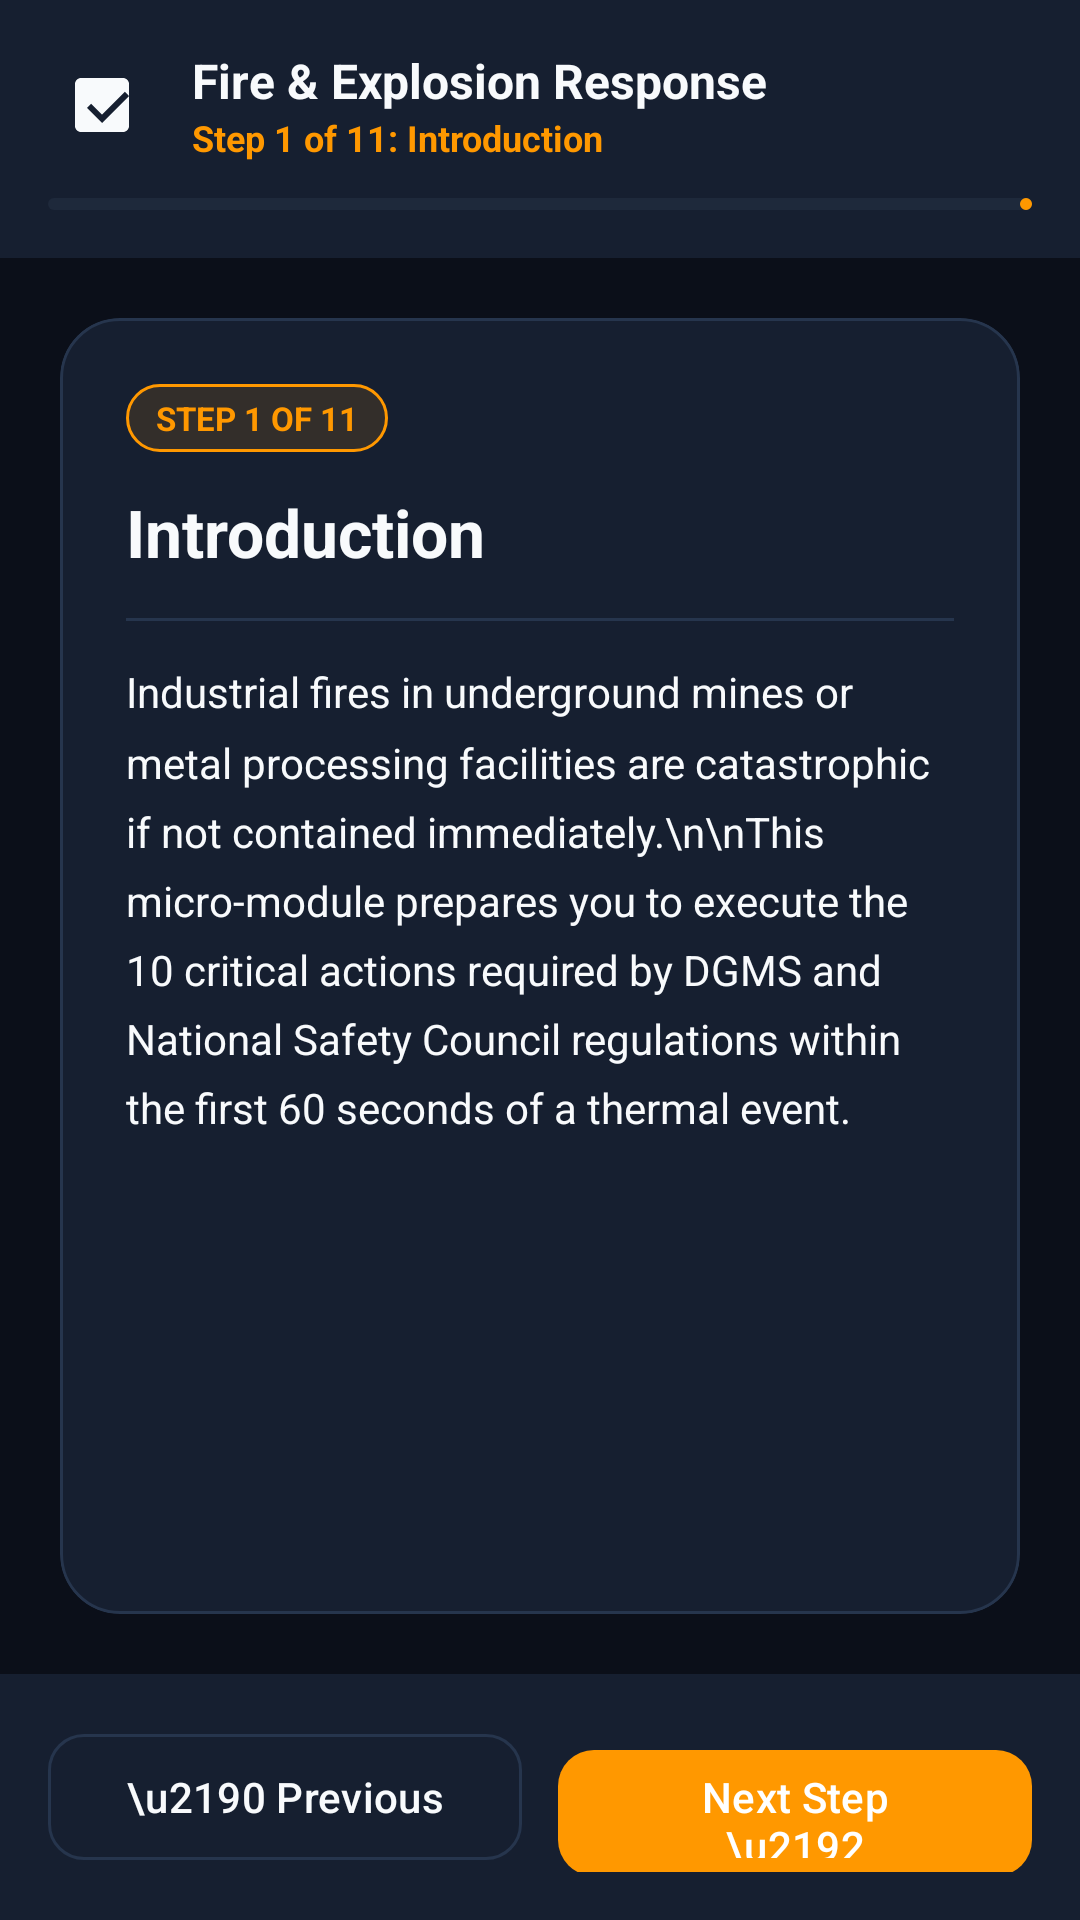

This screen was rendered from an Android layout file. Write that file and the resources it references.
<!-- AndroidManifest.xml: application theme Theme.SafetyAR -->
<!-- res/layout/activity_module_learning.xml -->
<?xml version="1.0" encoding="utf-8"?>
<androidx.coordinatorlayout.widget.CoordinatorLayout xmlns:android="http://schemas.android.com/apk/res/android"
    xmlns:app="http://schemas.android.com/apk/res-auto"
    xmlns:tools="http://schemas.android.com/tools"
    android:layout_width="match_parent"
    android:layout_height="match_parent"
    android:background="@color/bg_dark">

    <LinearLayout
        android:layout_width="match_parent"
        android:layout_height="match_parent"
        android:orientation="vertical">

        
        <LinearLayout
            android:layout_width="match_parent"
            android:layout_height="wrap_content"
            android:orientation="vertical"
            android:padding="16dp"
            android:background="@color/surface_card">

            <LinearLayout
                android:layout_width="match_parent"
                android:layout_height="wrap_content"
                android:orientation="horizontal"
                android:gravity="center_vertical">

                <ImageButton
                    android:id="@+id/btnBackFromLearning"
                    android:layout_width="36dp"
                    android:layout_height="36dp"
                    android:background="?attr/selectableItemBackgroundBorderless"
                    android:src="@drawable/ic_check_circle"
                    app:tint="@color/text_on_dark"
                    android:contentDescription="Back" />

                <LinearLayout
                    android:layout_width="0dp"
                    android:layout_height="wrap_content"
                    android:layout_weight="1"
                    android:layout_marginStart="12dp"
                    android:orientation="vertical">

                    <TextView
                        android:id="@+id/tvLearningHeaderTitle"
                        android:layout_width="wrap_content"
                        android:layout_height="wrap_content"
                        android:text="Fire &amp; Explosion Response"
                        android:textColor="@color/text_on_dark"
                        android:textSize="16sp"
                        android:textStyle="bold" />

                    <TextView
                        android:id="@+id/tvLearningStepIndicator"
                        android:layout_width="wrap_content"
                        android:layout_height="wrap_content"
                        android:text="Step 1 of 11: Introduction"
                        android:textColor="@color/safety_primary"
                        android:textSize="12sp"
                        android:textStyle="bold" />
                </LinearLayout>

            </LinearLayout>

            <com.google.android.material.progressindicator.LinearProgressIndicator
                android:id="@+id/progressLearningStepper"
                android:layout_width="match_parent"
                android:layout_height="wrap_content"
                android:layout_marginTop="12dp"
                android:progress="9"
                app:indicatorColor="@color/safety_primary"
                app:trackColor="@color/safety_secondary_container"
                app:trackCornerRadius="4dp" />
        </LinearLayout>

        
        <androidx.core.widget.NestedScrollView
            android:layout_width="match_parent"
            android:layout_height="0dp"
            android:layout_weight="1"
            android:fillViewport="true"
            android:padding="20dp">

            <com.google.android.material.card.MaterialCardView
                android:layout_width="match_parent"
                android:layout_height="wrap_content"
                app:cardBackgroundColor="@color/surface_card"
                app:cardCornerRadius="20dp"
                app:strokeColor="@color/border_subtle"
                app:strokeWidth="1dp">

                <LinearLayout
                    android:layout_width="match_parent"
                    android:layout_height="wrap_content"
                    android:orientation="vertical"
                    android:padding="22dp">

                    <TextView
                        android:id="@+id/tvStepNumberBadge"
                        android:layout_width="wrap_content"
                        android:layout_height="wrap_content"
                        android:background="@drawable/badge_warning"
                        android:paddingHorizontal="10dp"
                        android:paddingVertical="4dp"
                        android:text="STEP 1 OF 11"
                        android:textColor="@color/hazard_orange"
                        android:textSize="11sp"
                        android:textStyle="bold" />

                    <TextView
                        android:id="@+id/tvStepTitle"
                        android:layout_width="match_parent"
                        android:layout_height="wrap_content"
                        android:layout_marginTop="12dp"
                        android:text="Introduction"
                        android:textColor="@color/text_on_dark"
                        android:textSize="22sp"
                        android:textStyle="bold" />

                    <View
                        android:layout_width="match_parent"
                        android:layout_height="1dp"
                        android:layout_marginVertical="14dp"
                        android:background="@color/border_subtle" />

                    <TextView
                        android:id="@+id/tvStepBody"
                        android:layout_width="match_parent"
                        android:layout_height="wrap_content"
                        android:lineSpacingMultiplier="1.4"
                        android:text="Industrial fires in underground mines or metal processing facilities are catastrophic if not contained immediately.\n\nThis micro-module prepares you to execute the 10 critical actions required by DGMS and National Safety Council regulations within the first 60 seconds of a thermal event."
                        android:textColor="@color/text_on_dark"
                        android:textSize="14sp" />

                    
                    <com.google.android.material.button.MaterialButton
                        android:id="@+id/btnLaunchArAction"
                        android:layout_width="match_parent"
                        android:layout_height="52dp"
                        android:layout_marginTop="24dp"
                        android:text="Launch AR Safety Scenario \u2192"
                        android:textColor="@color/safety_on_primary"
                        android:textSize="15sp"
                        android:visibility="gone"
                        app:backgroundTint="@color/safety_primary"
                        app:cornerRadius="12dp" />

                </LinearLayout>
            </com.google.android.material.card.MaterialCardView>

        </androidx.core.widget.NestedScrollView>

        
        <LinearLayout
            android:layout_width="match_parent"
            android:layout_height="wrap_content"
            android:orientation="horizontal"
            android:padding="16dp"
            android:background="@color/surface_card">

            <com.google.android.material.button.MaterialButton
                android:id="@+id/btnPreviousStep"
                style="@style/Widget.Material3.Button.OutlinedButton"
                android:layout_width="0dp"
                android:layout_height="50dp"
                android:layout_weight="1"
                android:layout_marginEnd="6dp"
                android:text="\u2190 Previous"
                android:textColor="@color/text_on_dark"
                app:strokeColor="@color/border_subtle"
                app:cornerRadius="12dp" />

            <com.google.android.material.button.MaterialButton
                android:id="@+id/btnNextStep"
                android:layout_width="0dp"
                android:layout_height="50dp"
                android:layout_weight="1"
                android:layout_marginStart="6dp"
                android:text="Next Step \u2192"
                android:textColor="@color/safety_on_primary"
                app:backgroundTint="@color/safety_primary"
                app:cornerRadius="12dp" />
        </LinearLayout>

    </LinearLayout>

</androidx.coordinatorlayout.widget.CoordinatorLayout>
<!-- resources referenced by this layout -->
<resources>
  <color name="bg_dark">#0B0F19</color>
  <color name="border_subtle">#26354D</color>
  <color name="hazard_orange">#FF9800</color>
  <color name="safety_on_primary">#FFFFFF</color>
  <color name="safety_primary">#FF9800</color>
  <color name="safety_secondary_container">#1E293B</color>
  <color name="surface_card">#161F30</color>
  <color name="text_on_dark">#F8FAFC</color>
  <!-- drawable badge_warning (drawable) -->
  <?xml version="1.0" encoding="utf-8"?>
  <shape xmlns:android="http://schemas.android.com/apk/res/android"
      android:shape="rectangle">
      <solid android:color="#20FF9800" />
      <corners android:radius="12dp" />
      <stroke
          android:width="1dp"
          android:color="#FF9800" />
  </shape>
  <!-- drawable ic_check_circle (drawable) -->
  <vector xmlns:android="http://schemas.android.com/apk/res/android"
      android:width="24dp"
      android:height="24dp"
      android:viewportWidth="24"
      android:viewportHeight="24">
    <path
        android:fillColor="@color/safety_on_dark"
        android:pathData="M19,3H5c-1.1,0 -2,0.9 -2,2v14c0,1.1 0.9,2 2,2h14c1.1,0 2,-0.9 2,-2V5c0,-1.1 -0.9,-2 -2,-2zM12,18l-5,-5 1.41,-1.41L12,15.17l7.59,-7.59L21,9l-9,9z"/>
  </vector>
  <style name="Theme.SafetyAR" parent="Theme.Material3.DayNight.NoActionBar">
          
          <item name="colorPrimary">@color/safety_primary</item>
          <item name="colorOnPrimary">@color/safety_on_primary</item>
          <item name="colorPrimaryContainer">@color/safety_primary_container</item>
  
          
          <item name="colorSecondary">@color/safety_secondary</item>
          <item name="colorOnSecondary">@color/safety_on_secondary</item>
  
          
          <item name="android:statusBarColor">@color/safety_secondary_dark</item>
          <item name="android:navigationBarColor">@color/safety_secondary_dark</item>
          <item name="android:windowLightStatusBar">false</item>
      </style>
  <color name="safety_on_dark">#FFFFFF</color>
  <color name="safety_primary_container">#2A1D0D</color>
  <color name="safety_secondary">#161F30</color>
  <color name="safety_on_secondary">#F8FAFC</color>
  <color name="safety_secondary_dark">#0B0F19</color>
</resources>
